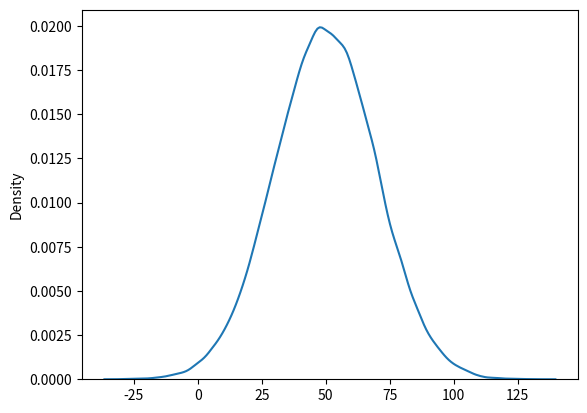
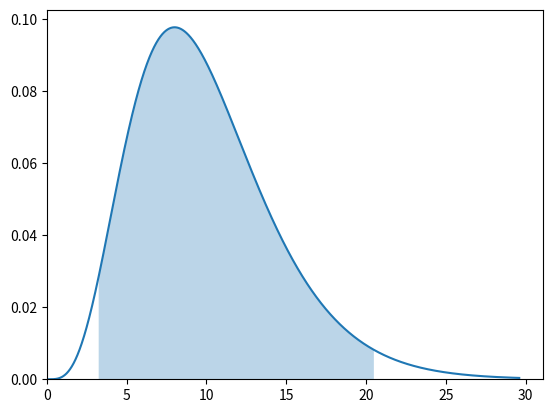
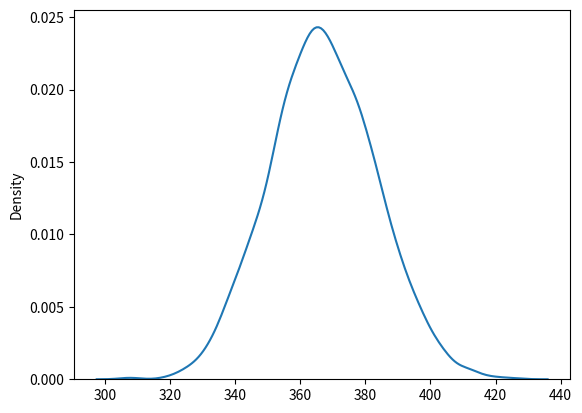

Generate these figures, in order, with matplotlib:
# %% [markdown]
r"""
---
title: "Chi-Square Confidence Intervals to Bootstrap Intervals"
date: 2026-05-25
tags: [statistics, chi-square, bootstrap, confidence-intervals]
description: "Transitioning from theoretical chi-square confidence intervals to non-parametric bootstrap intervals."
---
"""


# %% [markdown]
r"""
# From confidence interval derived from $\chi^2$ to boostrap confidence interval?
"""

# %%
from math import sqrt
import numpy as np
import pandas as pd
import matplotlib.pyplot as plt
import scipy.stats as stats
import seaborn as sns

# %% [markdown]
r"""
## $\chi^2$
Let's start with creating a normally distributed data $\mu = 25000$ and $\sigma = 500$. This will be our population, and we are going to estimate variance using the chi-square CI formula.
"""

# %%
data = np.random.normal(loc=50, scale=20, size=100_000)

# %%
fig, ax = plt.subplots()
sns.kdeplot(data)
plt.show()

# %% [markdown]
r"""
Yes, our data looks somewhat normal. Let's continue.
"""

# %%
sample_size = 11
sample = np.random.choice(data, sample_size)
sample_variance = np.var(sample, ddof=1)
sample_variance, sqrt(sample_variance)

# %% [markdown]
r"""
We are going to set our sample size as 11, so the $df$ will be 10.
"""

# %% [markdown]
r"""
So for this specific sample/sample size, we want %95 confidence. We are going to use the below formula:

$$
\frac{(n-1)s^2}{\chi_{a/2, k}^2} \lt \sigma^2 \lt \frac{(n-1)s^2}{\chi_{1-a/2, k}^2} \\
$$

$$
\frac{10s^2}{\chi_{0.025, k=10}^2} \lt \sigma^2 \lt \frac{10s^2}{\chi_{0.975, k=10}^2}
$$
"""

# %%
a = 0.05
chi2_lower = stats.chi2.ppf(1 - (a / 2), sample_size - 1)
chi2_upper = stats.chi2.ppf(a / 2, sample_size - 1)

# %% [markdown]
r"""
We don't directly use the chi-squared distribution, but the values we used for $\chi_{0.975}$ and $\chi_{0.025}$ comes from the two ends of this distribution.
"""

# %%
chi_max = stats.chi2.ppf(0.999, sample_size - 1)
x_ticks = np.linspace(0, chi_max, 5000)
chi = stats.chi2.pdf(x_ticks, sample_size - 1)

# %%
x_shade = np.linspace(chi2_lower, chi2_upper, 500)
y_shade = stats.chi2.pdf(x_shade, sample_size - 1)

# %%
fig, ax = plt.subplots()
ax.plot(x_ticks, chi)
ax.fill_between(x_shade, y_shade, alpha=0.3)
ax.set_ylim(0)
ax.set_xlim(0)
plt.show()

# %% [markdown]
r"""
### Result
"""

# %%
highest_expected_chaos = (sample_size - 1) * sample_variance / chi2_upper
lowest_expected_chaos = (sample_size - 1) * sample_variance / chi2_lower
lowest_expected_chaos, highest_expected_chaos

# %% [markdown]
r"""
Now, we can interpret this result as "Variance is in these intervals with %95 confidence", but this is not true. It actually means that, "In all the '%95 samples', %95 of the confidence intervals would contain the population variance."
"""


# %% [markdown]
r"""
## Bootstrap Confidence Interval

Chi-sqarued distribution is very useful for finding a CI for variance, when the underlying dataset is normally distributed. However, real-world data may not follow a perfectly normal distribution. In a situation like that, we can use _bootstrap confidence interval_.
"""

# %%
bootstrap_variance = []
m = np.mean(data)
s = np.std(data)
sample = np.random.choice(data, 1000, replace=False)

for _ in range(5000):
    bootstrap_variance.append(
        np.var(np.random.choice(sample, len(sample), replace=True), ddof=1)
    )

# %% [markdown]
r"""
Keep in mind that, when dealing with a sample, we should always use $\delta df=1$, even if we are bootstrapping (using the whole sample again).
"""

# %%
fig, ax = plt.subplots()
sns.kdeplot(bootstrap_variance, ax=ax)
plt.show()

# %%
print(f"CI for variance is: {np.quantile(bootstrap_variance, [0.025, 0.975])}")
print(f"Population variance is: {np.var(data)}")
print(
    f"Mean of the bootstrap distribution of the variance: {np.mean(bootstrap_variance)}"
)
